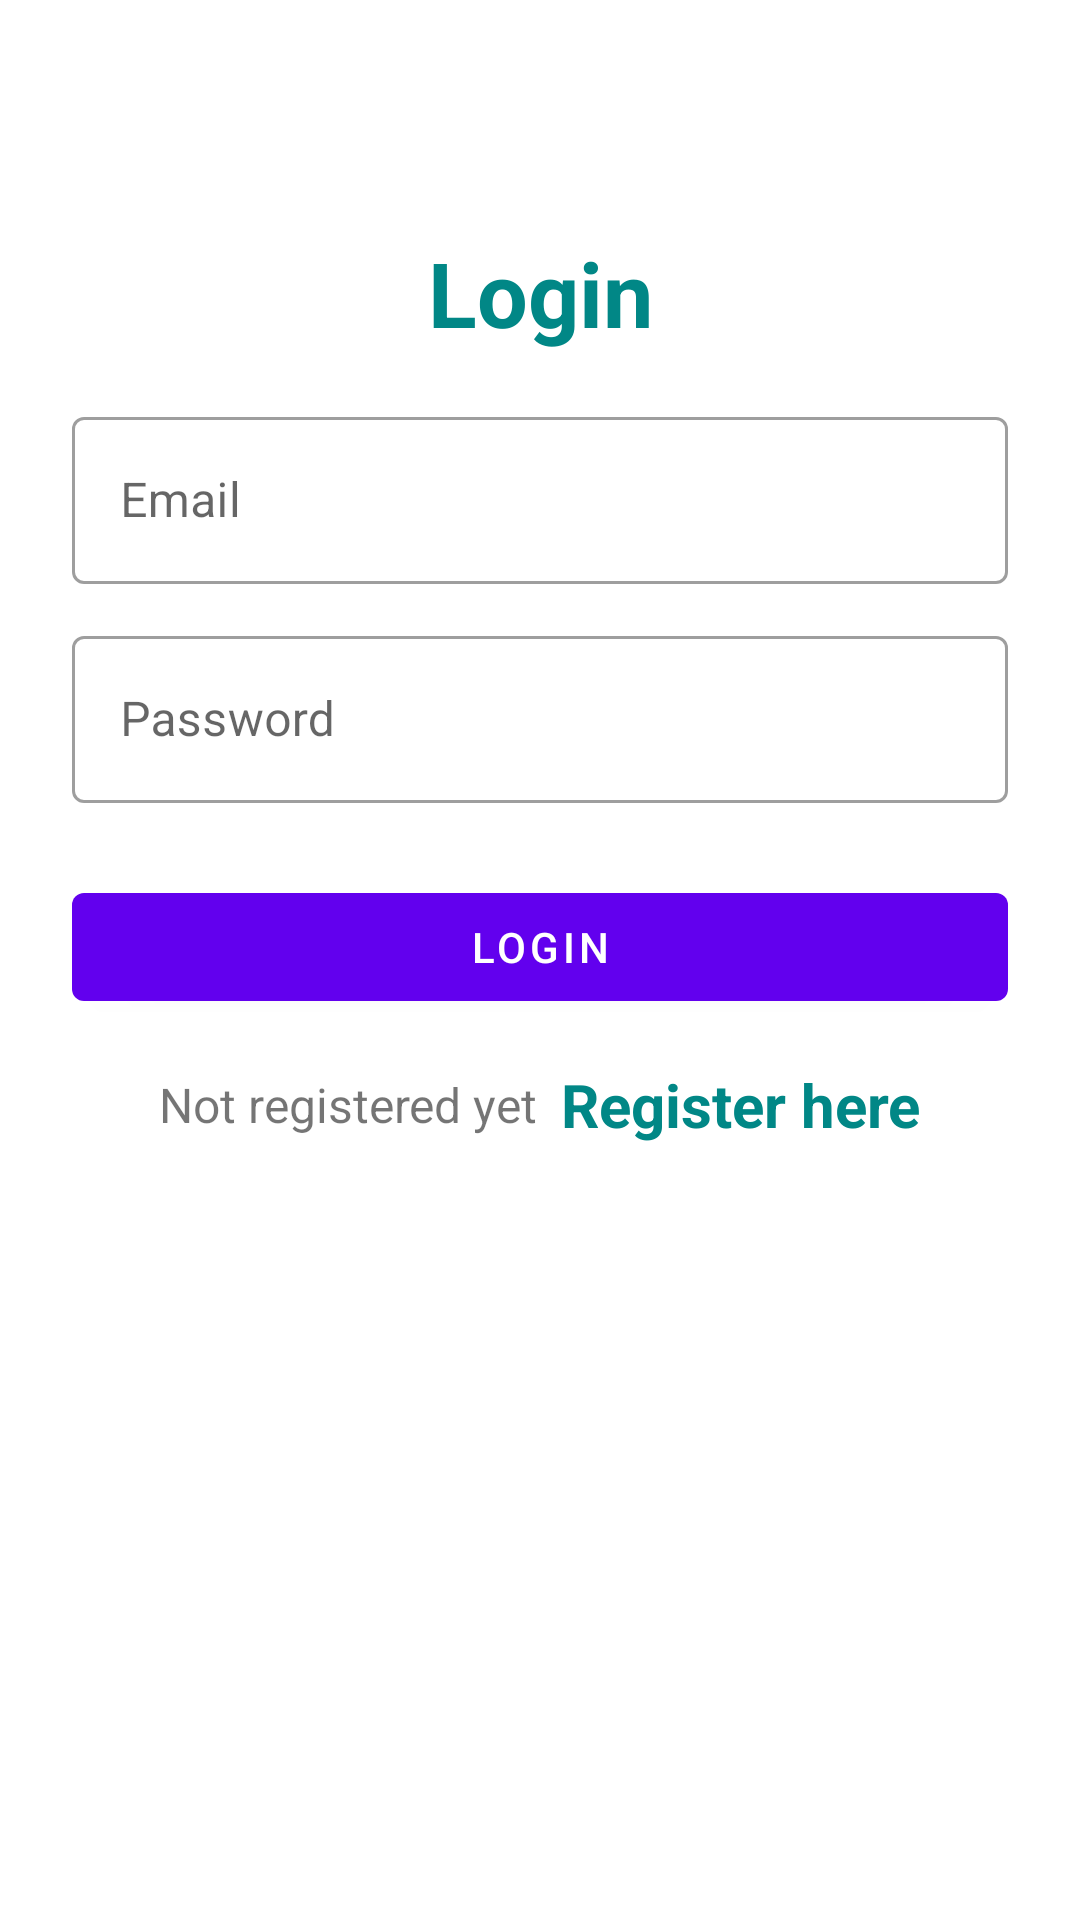

Reconstruct the res/layout file that produces this screen, plus the resources it refers to.
<!-- AndroidManifest.xml: application theme Theme.DonationDrive -->
<!-- res/layout/activity_login.xml -->
<?xml version="1.0" encoding="utf-8"?>
<LinearLayout xmlns:android="http://schemas.android.com/apk/res/android"
    xmlns:app="http://schemas.android.com/apk/res-auto"
    xmlns:tools="http://schemas.android.com/tools"
    android:layout_width="match_parent"
    android:layout_height="match_parent"
    tools:context=".LoginActivity"
    android:padding="24dp">

    <LinearLayout
        android:layout_width="match_parent"
        android:layout_height="match_parent"
        android:orientation="vertical"
        android:layout_gravity="center"
        android:layout_marginTop="25dp">

        <TextView
            android:layout_width="match_parent"
            android:layout_height="wrap_content"
            android:text="Login"
            android:textSize="30sp"
            android:textStyle="bold"
            android:textColor="@color/teal_700"
            android:gravity="center_horizontal"
            android:layout_marginVertical="16dp"/>


        <com.google.android.material.textfield.TextInputLayout
            android:layout_width="match_parent"
            style="@style/Widget.MaterialComponents.TextInputLayout.OutlinedBox"
            android:layout_height="wrap_content">

            <com.google.android.material.textfield.TextInputEditText
                android:id="@+id/etLoginEmail"
                android:layout_width="match_parent"
                android:layout_height="wrap_content"
                android:hint="Email"
                android:inputType="textEmailAddress"/>
        </com.google.android.material.textfield.TextInputLayout>


        <com.google.android.material.textfield.TextInputLayout
            android:layout_width="match_parent"
            style="@style/Widget.MaterialComponents.TextInputLayout.OutlinedBox"
            android:layout_height="wrap_content"
            android:layout_marginTop="12dp">

            <com.google.android.material.textfield.TextInputEditText
                android:id="@+id/etLoginPass"
                android:layout_width="match_parent"
                android:layout_height="wrap_content"
                android:hint="Password"
                android:inputType="textPassword"/>
        </com.google.android.material.textfield.TextInputLayout>

        <com.google.android.material.button.MaterialButton
            android:id="@+id/btnLogin"
            android:layout_width="match_parent"
            android:layout_height="wrap_content"
            android:layout_marginTop="24dp"
            android:text="Login"/>

        <LinearLayout
            android:layout_width="match_parent"
            android:layout_height="wrap_content"
            android:layout_marginTop="15dp"
            android:gravity="center"
            android:orientation="horizontal">

            <TextView
                android:layout_width="wrap_content"
                android:layout_height="wrap_content"
                android:text="Not registered yet"
                android:textSize="16sp"/>

            <TextView
                android:id="@+id/tvRegisterHere"
                android:layout_width="wrap_content"
                android:layout_height="wrap_content"
                android:layout_marginLeft="8dp"
                android:text="Register here"
                android:textColor="@color/teal_700"
                android:textStyle="bold"
                android:textSize="20sp"/>

        </LinearLayout>

    </LinearLayout>


</LinearLayout>
<!-- resources referenced by this layout -->
<resources>
  <style name="Theme.DonationDrive" parent="Theme.MaterialComponents.DayNight.DarkActionBar">
          
          <item name="colorPrimary">@color/purple_500</item>
          <item name="colorPrimaryVariant">@color/purple_700</item>
          <item name="colorOnPrimary">@color/white</item>
          
          <item name="colorSecondary">@color/teal_200</item>
          <item name="colorSecondaryVariant">@color/teal_700</item>
          <item name="colorOnSecondary">@color/black</item>
          
          <item name="android:statusBarColor">?attr/colorPrimaryVariant</item>
          
      </style>
  <!-- not gathered from this repository: default colours our renderer supplied (Android Studio template values) -->
  <color name="purple_500">#FF6200EE</color>
  <color name="purple_700">#FF3700B3</color>
  <color name="teal_200">#FF03DAC5</color>
  <color name="teal_700">#FF018786</color>
  <color name="black">#FF000000</color>
  <color name="white">#FFFFFFFF</color>
</resources>
